Run: headless pygame with SDL's dummy video driver; simulated clock (each Clock.tick advances the game by its frame time, no real sleeping); random seed 0; keys injected as events and as key.get_pressed() state; no mouse input.
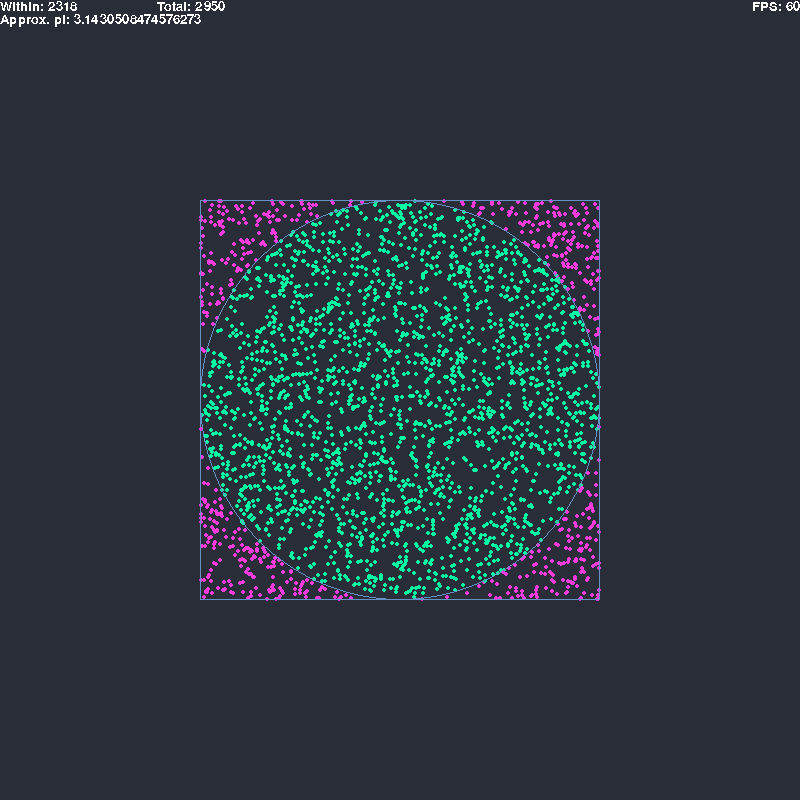
Frame 1 of 4 · flips 1–60 · no input
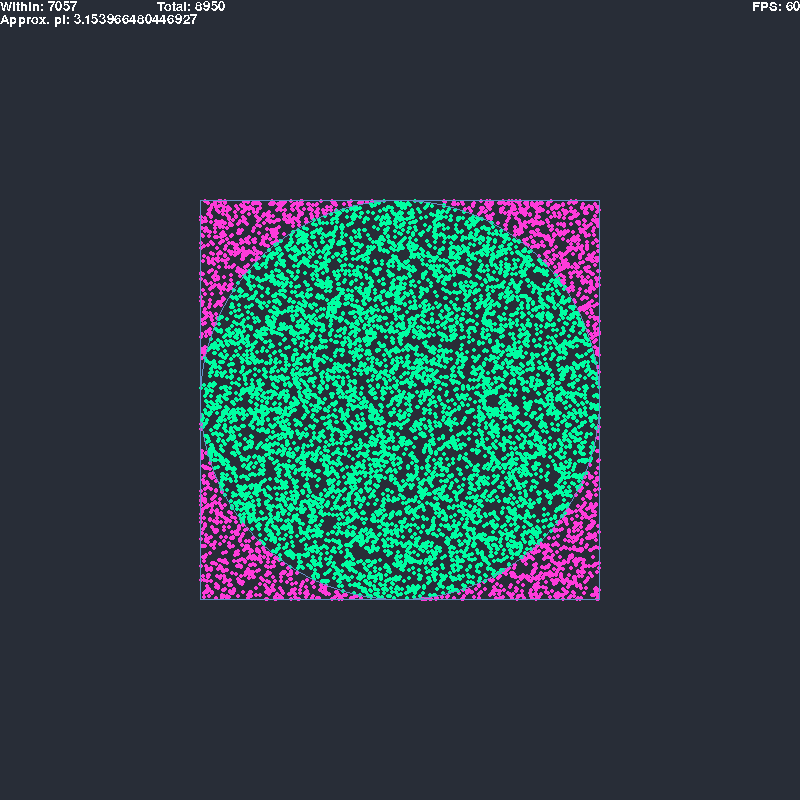
Frame 2 of 4 · flips 61–180 · tapped SPACE, RETURN · held RIGHT (→), D
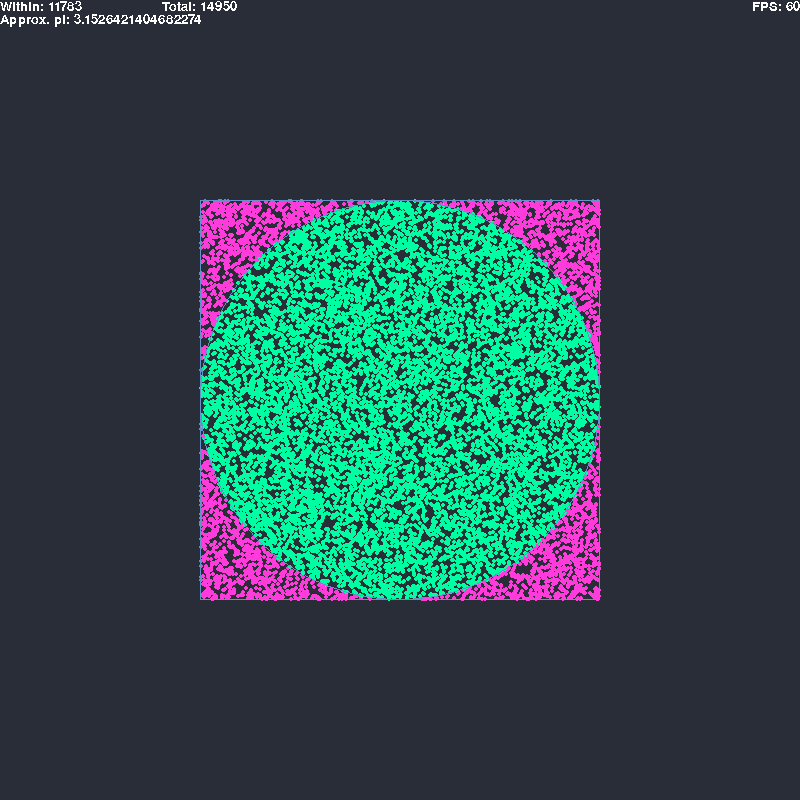
Frame 3 of 4 · flips 181–300 · held DOWN (↓), S
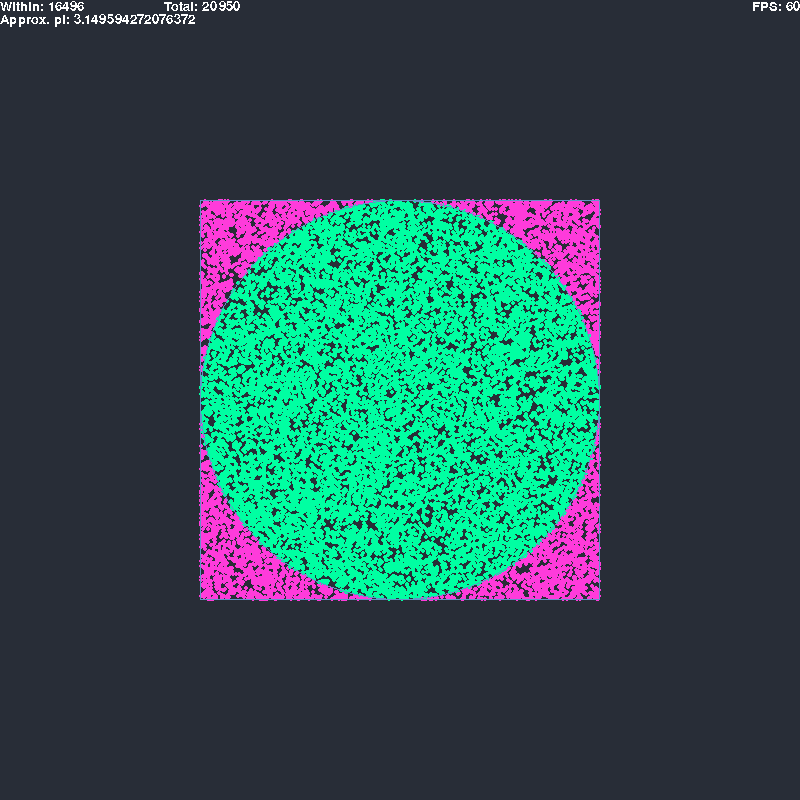
Frame 4 of 4 · flips 301–420 · held LEFT (←), A, UP (↑), W

The pygame program that drew these frames:

import pygame
import math
import random
pygame.init()

SCREEN_WIDTH = 800
SCREEN_HEIGHT = 800
screen = pygame.display.set_mode([SCREEN_WIDTH, SCREEN_HEIGHT])
pygame.display.set_caption("Approximation of Pi")

FPS = 60
clock = pygame.time.Clock()

width = SCREEN_WIDTH/2
height = SCREEN_HEIGHT/2
square = pygame.Rect(width-width/2, height-height/2, width, height)

x = random.randint(square.x, square.width+int(square.width/2))
y = random.randint(square.y, square.height+int(square.height/2))
within = 0
total = 0
pi = 0

def main():
    run = True
    draw_window()
    while run:
        clock.tick(FPS)
        for event in pygame.event.get():
            if event.type == pygame.QUIT or (event.type == pygame.KEYDOWN and event.key == pygame.K_ESCAPE):
                run = False
        draw_geometry()
        draw_text()
        draw_points(50)

        pygame.display.flip()

def draw_geometry():
    pygame.draw.rect(screen, (101, 146, 201), pygame.Rect(square), 1)
    pygame.draw.circle(screen, (101, 146, 201), square.center, square.width/2, 1)

def draw_text():
    font = pygame.font.SysFont('lucidasans', 20)

    fps_count = font.render('FPS: '+str(int(clock.get_fps())), False, (255,255,255))
    within_count = font.render('Within: ' + str(within), False, (255, 255, 255))
    total_count = font.render('Total: ' + str(total), False, (255, 255, 255))
    pi_count = font.render('Approx. pi: ' + str(pi), False, (255, 255, 255))

    pygame.draw.rect(screen, (40,45,55), pygame.Rect(0,0,SCREEN_WIDTH,fps_count.get_height()*2))
    screen.blit(fps_count, (SCREEN_WIDTH-fps_count.get_width(),0))
    screen.blit(within_count, (0, 0))
    screen.blit(total_count, (within_count.get_width()+SCREEN_WIDTH/10, 0))
    screen.blit(pi_count, (0, within_count.get_height()))

def draw_points(num):
    global x,y,within,total,pi
    for i in range(num):
        x = random.randint(square.x+1, square.width + int(square.width / 2)-1)
        y = random.randint(square.y+1, square.height + int(square.height / 2)-1)

        dist = math.dist((x,y), square.center)
        color = (255, 59, 219)
        total += 1
        if dist < square.width / 2:
            color = (0, 255, 162)
            within += 1

        pi = 4 * (within / total)
        print(pi)

        pygame.draw.circle(screen, color, (x, y), 2)


def draw_window():
    screen.fill((40,45,55))

if __name__ == '__main__':
    main()
